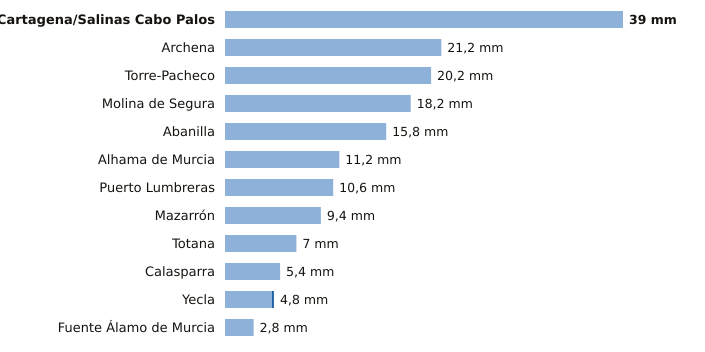

Values plotted in this chart, from the file beside it:
estacion, provincia, indicativo, mm_6_dias_anteriores, mm_hoy, mm_7_dias, horas_de_hoy
Cartagena/Salinas Cabo Palos, Murcia, 7019X, 39.0, 0.0, 39.0, 2
Archena, Murcia, 7158X, 21.2, 0.0, 21.2, 2
Torre-Pacheco, Murcia, 7026X, 20.2, 0.0, 20.2, 3
Molina de Segura, Murcia, 7237E, 18.2, 0.0, 18.2, 3
Abanilla, Murcia, 7250C, 15.8, 0.0, 15.8, 2
Alhama de Murcia, Murcia, 7227X, 11.2, 0.0, 11.2, 2
Puerto Lumbreras, Murcia, 7211B, 10.6, 0.0, 10.6, 3
Mazarrón, Murcia, 7007Y, 9.4, 0.0, 9.4, 2
Totana, Murcia, 7218Y, 7.0, 0.0, 7.0, 2
Calasparra, Murcia, 7121A, 5.4, 0.0, 5.4, 2
Yecla, Murcia, 7275C, 4.6, 0.2, 4.8, 3
Fuente Álamo de Murcia, Murcia, 7023X, 2.8, 0.0, 2.8, 2
